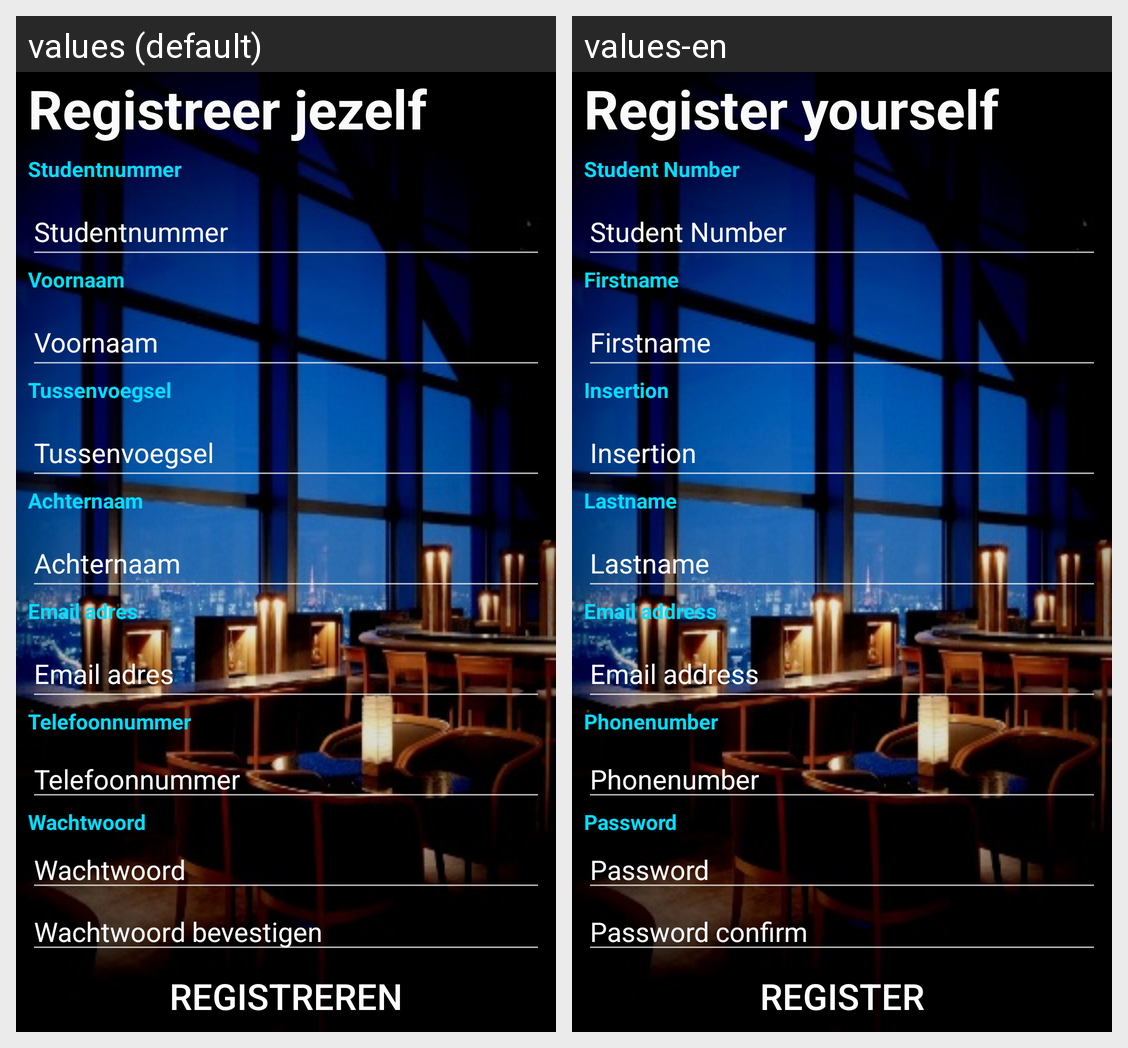

Locale-by-locale string values for the Android screen shown in this grid:
Android screen res/layout/activity_register.xml rendered under 2 locales, left to right: values (default), values-en. Device: Nexus 5 (rendered at 1080×1920; each locale shown at half size, 540×960, under a caption strip naming it); theme AppTheme.
Strings drawn on this screen, with the default value and each locale's value (text and hints the layout hard-codes, and strings that could not be matched under every locale, appear in the picture but are not listed):

app_register_title
  values: Registreer jezelf
  values-en: Register yourself

app_input_studentnumber
  values: Studentnummer
  values-en: Student Number

app_register_voornaam
  values: Voornaam
  values-en: Firstname

app_register_insertion
  values: Tussenvoegsel
  values-en: Insertion

app_register_achternaam
  values: Achternaam
  values-en: Lastname

app_register_email
  values: Email adres
  values-en: Email address

app_register_phone
  values: Telefoonnummer
  values-en: Phonenumber

app_input_password
  values: Wachtwoord
  values-en: Password

app_register_confirm
  values: Wachtwoord bevestigen
  values-en: Password confirm

app_register_confirmbutton
  values: Registreren
  values-en: Register
